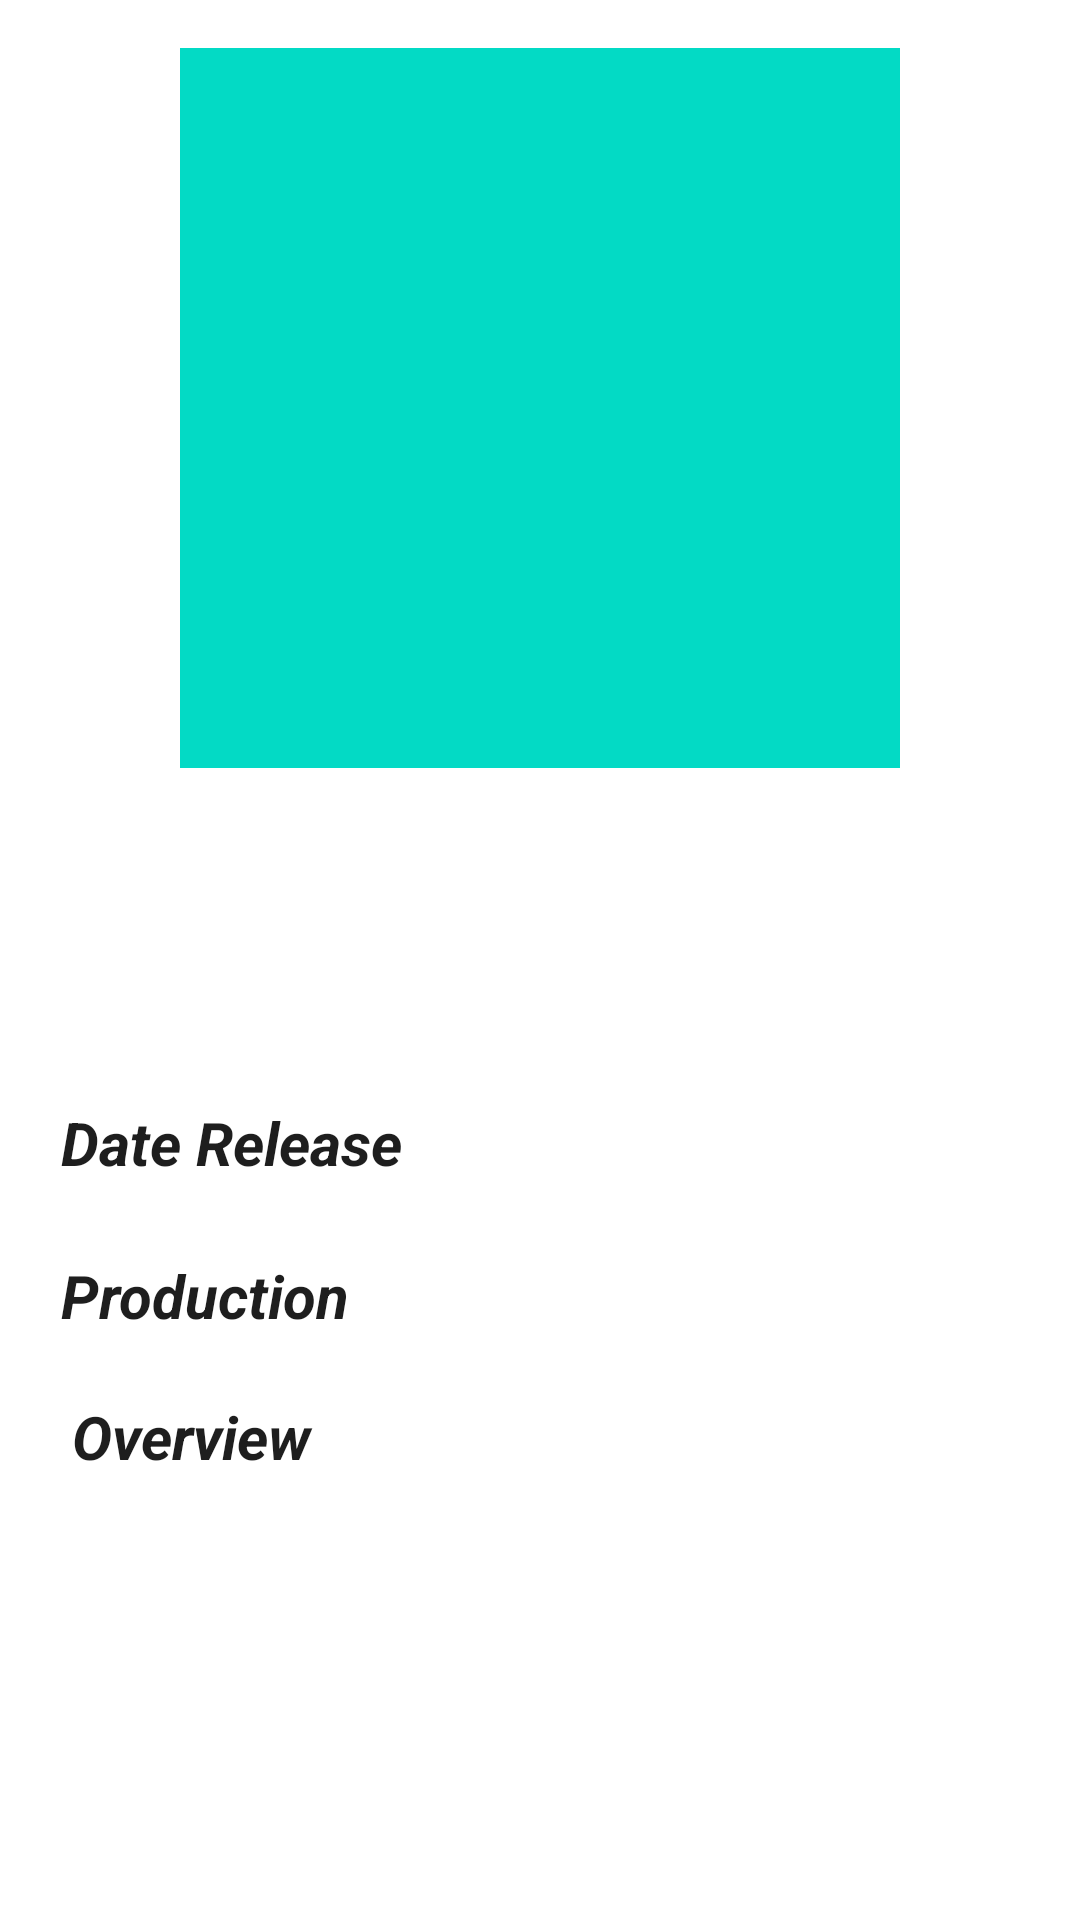

Android layout source for this screen:
<!-- AndroidManifest.xml: application theme Theme.FilmNTV -->
<!-- res/layout/activity_detail.xml -->
<?xml version="1.0" encoding="utf-8"?>
<ScrollView xmlns:android="http://schemas.android.com/apk/res/android"
    xmlns:app="http://schemas.android.com/apk/res-auto"
    xmlns:tools="http://schemas.android.com/tools"
    android:layout_width="match_parent"
    android:layout_height="match_parent"
    android:padding="16dp"
    tools:context=".DetailActivity">

    <androidx.constraintlayout.widget.ConstraintLayout
        android:layout_width="match_parent"
        android:layout_height="wrap_content">

        <ImageView
            android:id="@+id/img_poster_detail"
            android:layout_width="240dp"
            android:layout_height="240dp"
            android:layout_alignParentStart="true"
            android:layout_alignParentTop="true"
            android:src="@color/teal_200"
            app:layout_constraintEnd_toEndOf="parent"
            app:layout_constraintStart_toStartOf="parent"
            app:layout_constraintTop_toTopOf="parent"
            tools:ignore="ContentDescription" />

        <TextView
            android:id="@+id/title_detail"
            android:layout_width="match_parent"
            android:layout_height="wrap_content"
            android:layout_marginTop="8dp"
            android:layout_marginBottom="8dp"
            android:textAlignment="center"
            android:textColor="@color/black"
            android:textSize="30sp"
            android:textStyle="bold"
            app:layout_constraintBottom_toTopOf="@+id/genre_detail"
            app:layout_constraintTop_toBottomOf="@+id/img_poster_detail"
            tools:layout_editor_absoluteX="16dp"
            tools:text="@string/title" />

        <TextView
            android:id="@+id/genre_detail"
            android:layout_width="match_parent"
            android:layout_height="wrap_content"
            android:layout_marginTop="8dp"
            android:textAlignment="center"
            android:textColor="#1E1E1E"
            android:textSize="20sp"
            android:textStyle="italic"
            app:layout_constraintTop_toBottomOf="@+id/title_detail"
            tools:layout_editor_absoluteX="16dp"
            tools:text="@string/genre" />

        <TextView
            android:id="@+id/release_detail"
            android:layout_width="200dp"
            android:layout_height="wrap_content"
            android:layout_marginTop="28dp"
            android:layout_marginEnd="4dp"
            android:textAlignment="center"
            android:textColor="#1E1E1E"
            android:textSize="20sp"
            android:textStyle="italic"
            app:layout_constraintEnd_toEndOf="parent"
            app:layout_constraintTop_toBottomOf="@+id/genre_detail"
            tools:text="@string/date" />

        <TextView
            android:id="@+id/release"
            android:layout_width="wrap_content"
            android:layout_height="wrap_content"
            android:layout_marginTop="28dp"
            android:text="@string/date"
            android:textAlignment="center"
            android:textColor="#1E1E1E"
            android:textSize="20sp"
            android:textStyle="bold|italic"
            app:layout_constraintEnd_toStartOf="@+id/release_detail"
            app:layout_constraintHorizontal_bias="0.409"
            app:layout_constraintStart_toStartOf="@+id/genre_detail"
            app:layout_constraintTop_toBottomOf="@+id/genre_detail" />

        <TextView
            android:id="@+id/ph_detail"
            android:layout_width="200dp"
            android:layout_height="wrap_content"
            android:layout_marginTop="24dp"
            android:layout_marginEnd="4dp"
            android:maxLines="2"
            android:textAlignment="center"
            android:textColor="#1E1E1E"
            android:textSize="20sp"
            android:textStyle="italic"
            app:layout_constraintEnd_toEndOf="parent"
            app:layout_constraintTop_toBottomOf="@+id/release_detail"
            tools:text="PH" />

        <TextView
            android:id="@+id/ph"
            android:layout_width="wrap_content"
            android:layout_height="wrap_content"
            android:layout_marginTop="24dp"
            android:text="@string/production"
            android:textAlignment="center"
            android:textColor="#1E1E1E"
            android:textSize="20sp"
            android:textStyle="bold|italic"
            app:layout_constraintEnd_toStartOf="@+id/ph_detail"
            app:layout_constraintHorizontal_bias="0.0"
            app:layout_constraintStart_toStartOf="@+id/release"
            app:layout_constraintTop_toBottomOf="@+id/release" />

        <TextView
            android:id="@+id/desc"
            android:layout_width="match_parent"
            android:layout_height="wrap_content"
            android:layout_marginStart="8dp"
            android:layout_marginTop="20dp"
            android:layout_marginEnd="8dp"
            android:text="@string/overview"
            android:textColor="#1E1E1E"
            android:textSize="20sp"
            android:textStyle="bold|italic"
            app:layout_constraintEnd_toEndOf="parent"
            app:layout_constraintStart_toStartOf="parent"
            app:layout_constraintTop_toBottomOf="@+id/ph" />

        <TextView
            android:id="@+id/desc_detail"
            android:layout_width="match_parent"
            android:layout_height="wrap_content"
            android:layout_marginStart="8dp"
            android:layout_marginTop="16dp"
            android:layout_marginEnd="8dp"
            android:layout_marginBottom="16dp"
            android:textColor="#1E1E1E"
            android:textSize="20sp"
            android:textStyle="italic"
            app:layout_constraintBottom_toBottomOf="parent"
            app:layout_constraintEnd_toEndOf="parent"
            app:layout_constraintStart_toStartOf="parent"
            app:layout_constraintTop_toBottomOf="@+id/desc"
            tools:text="@string/overview" />


    </androidx.constraintlayout.widget.ConstraintLayout>


</ScrollView>
<!-- resources referenced by this layout -->
<resources>
  <string name="date">Date Release</string>
  <string name="genre">Genre</string>
  
      //TabName
  <string name="overview">Overview</string>
  
      //Film
      //Title
  <string name="production">Production</string>
  <string name="title">Title</string>
  <style name="Theme.FilmNTV" parent="Theme.MaterialComponents.DayNight.DarkActionBar">
          
          <item name="colorPrimary">#C19613</item>
          <item name="colorPrimaryVariant">#FFEE58</item>
          <item name="colorOnPrimary">@color/white</item>
          
          <item name="colorSecondary">@color/teal_200</item>
          <item name="colorSecondaryVariant">@color/teal_700</item>
          <item name="colorOnSecondary">@color/black</item>
          
          <item name="android:statusBarColor" tools:targetApi="l">?attr/colorPrimaryVariant</item>
          
      </style>
  <!-- not gathered from this repository: default colours our renderer supplied (Android Studio template values) -->
  <color name="teal_200">#FF03DAC5</color>
  <color name="teal_700">#FF018786</color>
  <color name="black">#FF000000</color>
  <color name="white">#FFFFFFFF</color>
</resources>
